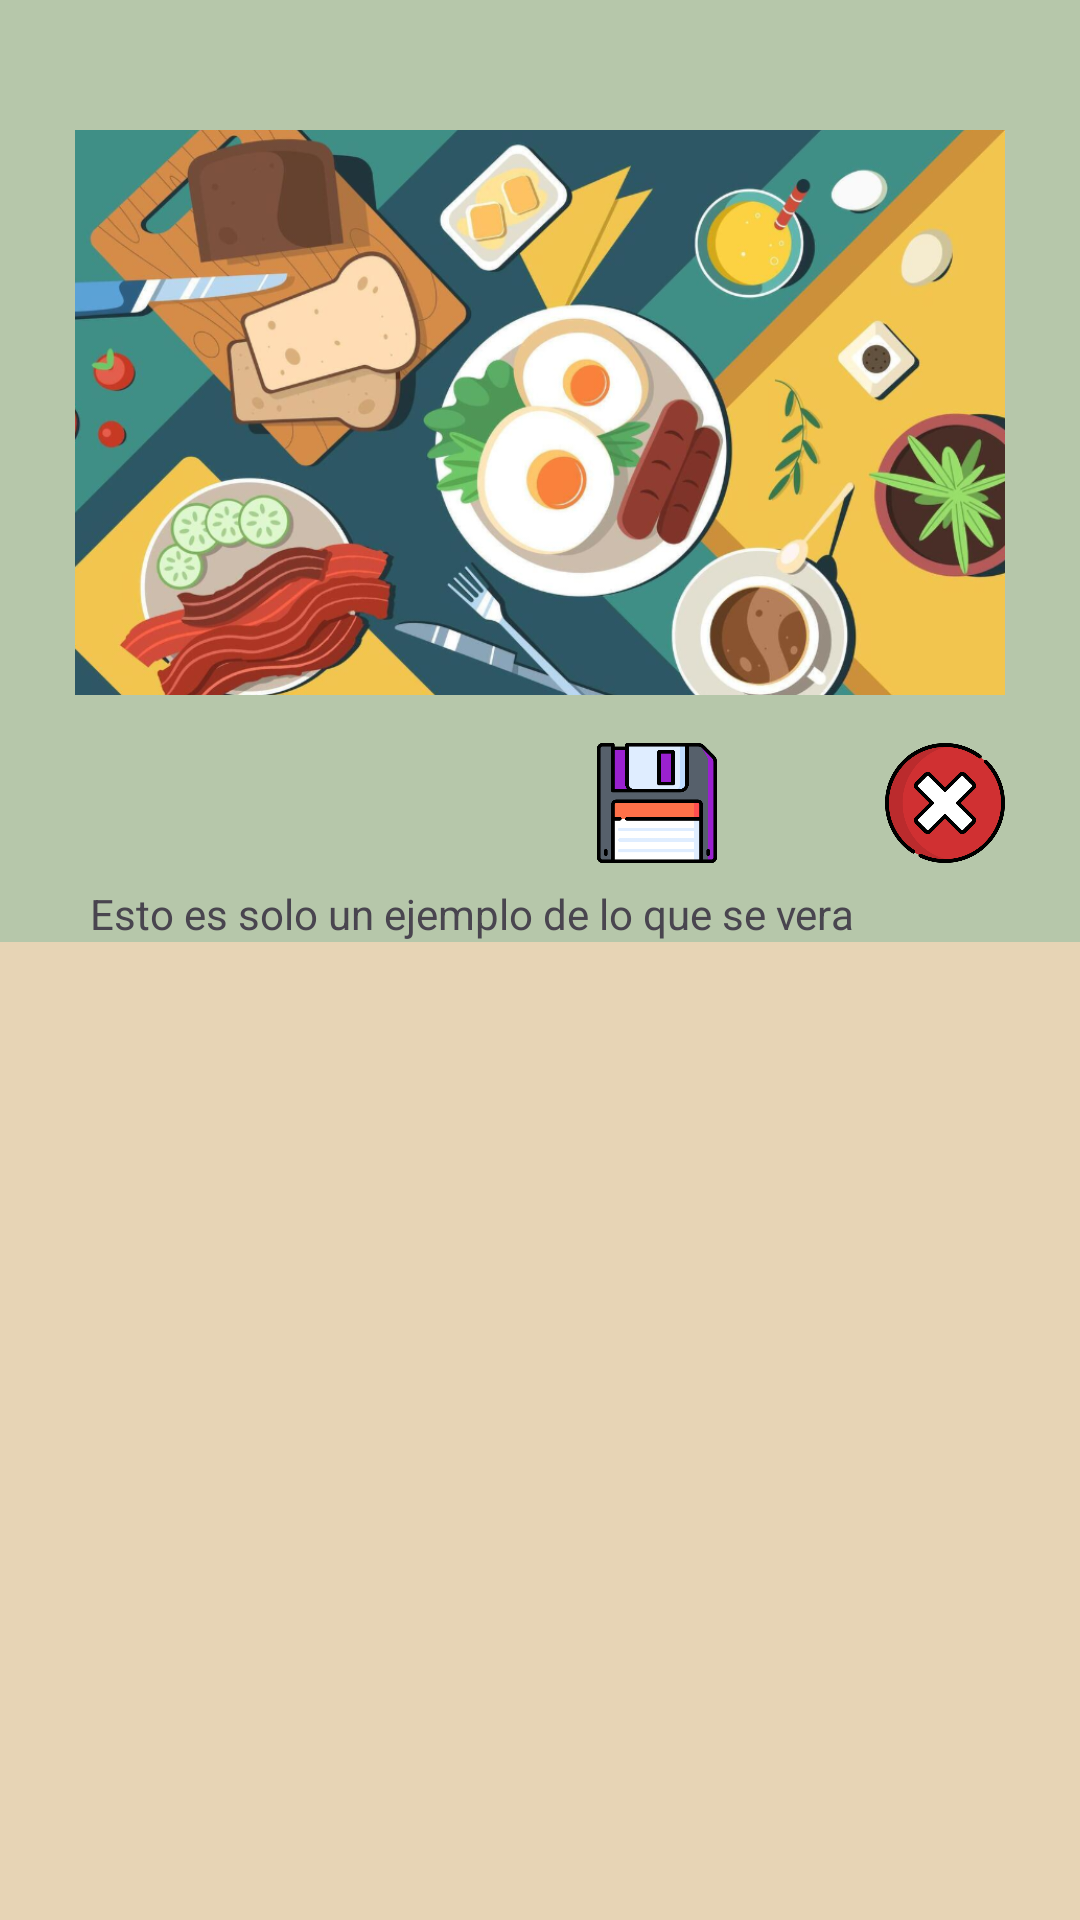

Write the Android layout XML for this screen, with the resource values it uses.
<!-- AndroidManifest.xml: application theme Theme.CocinaConCatarinaApp -->
<!-- res/layout/fragment_modificar_recetas.xml -->
<?xml version="1.0" encoding="utf-8"?>
<ScrollView xmlns:app="http://schemas.android.com/apk/res-auto"
    android:layout_width="match_parent"
    android:layout_height="match_parent"
    xmlns:android="http://schemas.android.com/apk/res/android"
    xmlns:tools="http://schemas.android.com/tools" >

    <androidx.constraintlayout.widget.ConstraintLayout
        android:layout_width="match_parent"
        android:layout_height="wrap_content"
        tools:context=".ui.fragmentos.ModificarRecetas"
        android:background="@color/verdeMusgo">

        <ImageView
            android:id="@+id/imgItemReceta"
            android:layout_width="match_parent"
            android:layout_height="225dp"
            android:layout_margin="25dp"
            android:src="@drawable/imgejemplo"
            app:layout_constraintEnd_toEndOf="parent"
            app:layout_constraintStart_toStartOf="parent"
            app:layout_constraintTop_toTopOf="parent" />
        <ImageButton
            android:id="@+id/ibReset"
            android:layout_width="40dp"
            android:layout_height="40dp"
            android:src="@drawable/reset"
            android:contentDescription="@string/Reset"
            app:layout_constraintTop_toBottomOf="@+id/imgItemReceta"
            app:layout_constraintBottom_toTopOf="@+id/lvIngredientes"
            app:layout_constraintEnd_toStartOf="@+id/ibCancelar"
            app:layout_constraintRight_toRightOf="parent"
            android:layout_marginEnd="8dp"
            android:scaleType="fitCenter"
            android:background="@android:color/transparent"
            />
        <ImageButton
            android:id="@+id/ibGuardar"
            android:layout_width="40dp"
            android:layout_height="40dp"
            android:src="@drawable/guardar"
            android:contentDescription="@string/Favoritos"
            app:layout_constraintTop_toBottomOf="@+id/imgItemReceta"
            app:layout_constraintBottom_toTopOf="@+id/lvIngredientes"
            app:layout_constraintEnd_toStartOf="@+id/ibReset"
            app:layout_constraintRight_toRightOf="parent"
            android:layout_marginEnd="8dp"
            android:scaleType="fitCenter"
            android:background="@android:color/transparent"
            />
        <ImageButton
            android:id="@+id/ibCancelar"
            android:layout_width="40dp"
            android:layout_height="40dp"
            android:src="@drawable/cancel"
            android:contentDescription="@string/editar"
            app:layout_constraintTop_toBottomOf="@+id/imgItemReceta"
            app:layout_constraintBottom_toTopOf="@+id/lvIngredientes"
            app:layout_constraintEnd_toEndOf="@id/imgItemReceta"
            android:scaleType="fitCenter"
            android:background="@android:color/transparent"
            />

        <ListView
            android:id="@+id/lvIngredientes"
            android:layout_width="wrap_content"
            android:layout_height="wrap_content"
            android:layout_margin="35dp"
            android:paddingHorizontal="50dp"
            app:layout_constraintEnd_toEndOf="parent"
            app:layout_constraintStart_toStartOf="parent"
            app:layout_constraintTop_toBottomOf="@+id/imgItemReceta"


            />
        <TextView
            android:id="@+id/tvPasosReceta"
            android:layout_width="match_parent"
            android:layout_height="wrap_content"
            app:layout_constraintStart_toStartOf="parent"
            app:layout_constraintEnd_toEndOf="parent"
            app:layout_constraintTop_toBottomOf="@+id/lvIngredientes"
            android:text="@string/ejemplo"
            android:paddingHorizontal="20dp"
            android:layout_margin="10dp"

            />
    </androidx.constraintlayout.widget.ConstraintLayout>
</ScrollView>
<!-- resources referenced by this layout -->
<resources>
  <color name="verdeMusgo">#B6C7AA</color>
  <!-- drawable cancel: png bitmap (drawable, 36560 bytes) -->
  <!-- drawable guardar: png bitmap (drawable, 17485 bytes) -->
  <!-- drawable imgejemplo: png bitmap (drawable, 563359 bytes) -->
  <string name="Favoritos">Favoritos</string>
  <string name="Reset">Resetear</string>
  <string name="editar">Editar</string>
  <string name="ejemplo" translatable="false">Esto es solo un ejemplo de lo que se vera</string>
  <style name="Theme.CocinaConCatarinaApp" parent="Base.Theme.CocinaConCatarinaApp" />
  <style name="Base.Theme.CocinaConCatarinaApp" parent="Theme.Material3.DayNight.NoActionBar">
          <item name="android:colorBackground">@color/beisMedio</item>
          <item name="colorSurface">@color/verdeClaro</item>
          <item name="colorPrimary">@color/marronMuyOscuro</item>
          <item name="colorPrimaryVariant">@color/marronOscuro</item>
          <item name="colorOnPrimary">@color/white</item>
          <item name="colorSecondary">@color/verde</item>
          <item name="colorSecondaryVariant">@color/verdeMusgo</item>
          <item name="colorOnSecondary">@color/black</item>
          <item name="colorOnSurface">@color/verdeOscuroContraste</item>
          <item name="colorOnBackground">@color/marronMuyOscuro</item>
          <item name="colorError">@color/white</item>
          <item name="colorOnError">@color/black</item>
          <item name="android:statusBarColor">?attr/colorPrimaryVariant</item>
          <item name="android:navigationBarColor">@color/marronMuyOscuro</item>
          <item name="cardViewStyle">@style/cardView</item>
          <item name="materialCardViewStyle">@style/cardView</item>
  
      </style>
  <color name="beisMedio">#E7D4B5</color>
  <color name="verdeClaro">#cbc892</color>
  <color name="marronMuyOscuro">#604652</color>
  <color name="marronOscuro">#A0937D</color>
  <color name="white">#FFFFFFFF</color>
  <color name="verde">#AFD198</color>
  <color name="black">#FF000000</color>
  <color name="verdeOscuroContraste">#385723</color>
  <style name="cardView" parent="Widget.Material3.CardView.Filled">
          
          <item name="cardBackgroundColor">@color/camelClaro</item>
          <item name="android:padding">0dp</item>
          
          <item name="shapeAppearance">@style/ShapeAppearance.Material3.MediumComponent</item>
          <item name="cardCornerRadius">12dp</item>
          
          <item name="cardElevation">8dp</item>
          <item name="cardUseCompatPadding">false</item>
          <item name="cardMaxElevation">12dp</item>
  
          
          <item name="strokeColor">@color/beisClaro</item>
          <item name="strokeWidth">10dp</item>
  
          
          <item name="android:textSize">20sp</item>
          <item name="android:textColor">@color/marronMuyOscuro</item>
          <item name="android:layout_margin">8dp</item>
          <item name="android:textStyle">bold</item>
      </style>
  <color name="camelClaro">#ECCA9C</color>
  <color name="beisClaro">#F6E6CB</color>
</resources>
